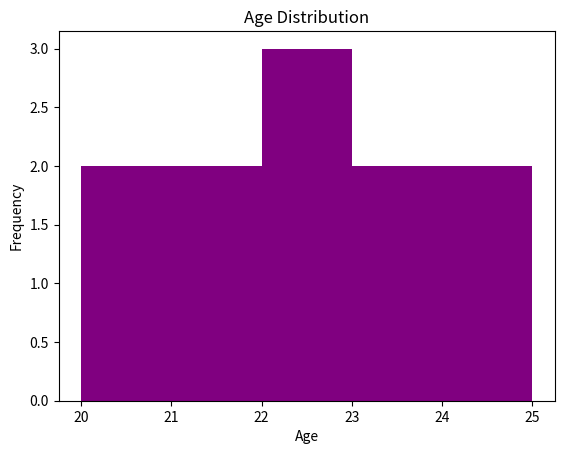

Reproduce this figure in Python.
import matplotlib.pyplot as plt

# Example: showing frequency of values
ages = [22, 21, 20, 23, 24, 22, 20, 21, 22, 25, 23]

plt.hist(ages, bins=5, color='purple')
plt.title("Age Distribution")
plt.xlabel("Age")
plt.ylabel("Frequency")
plt.show()